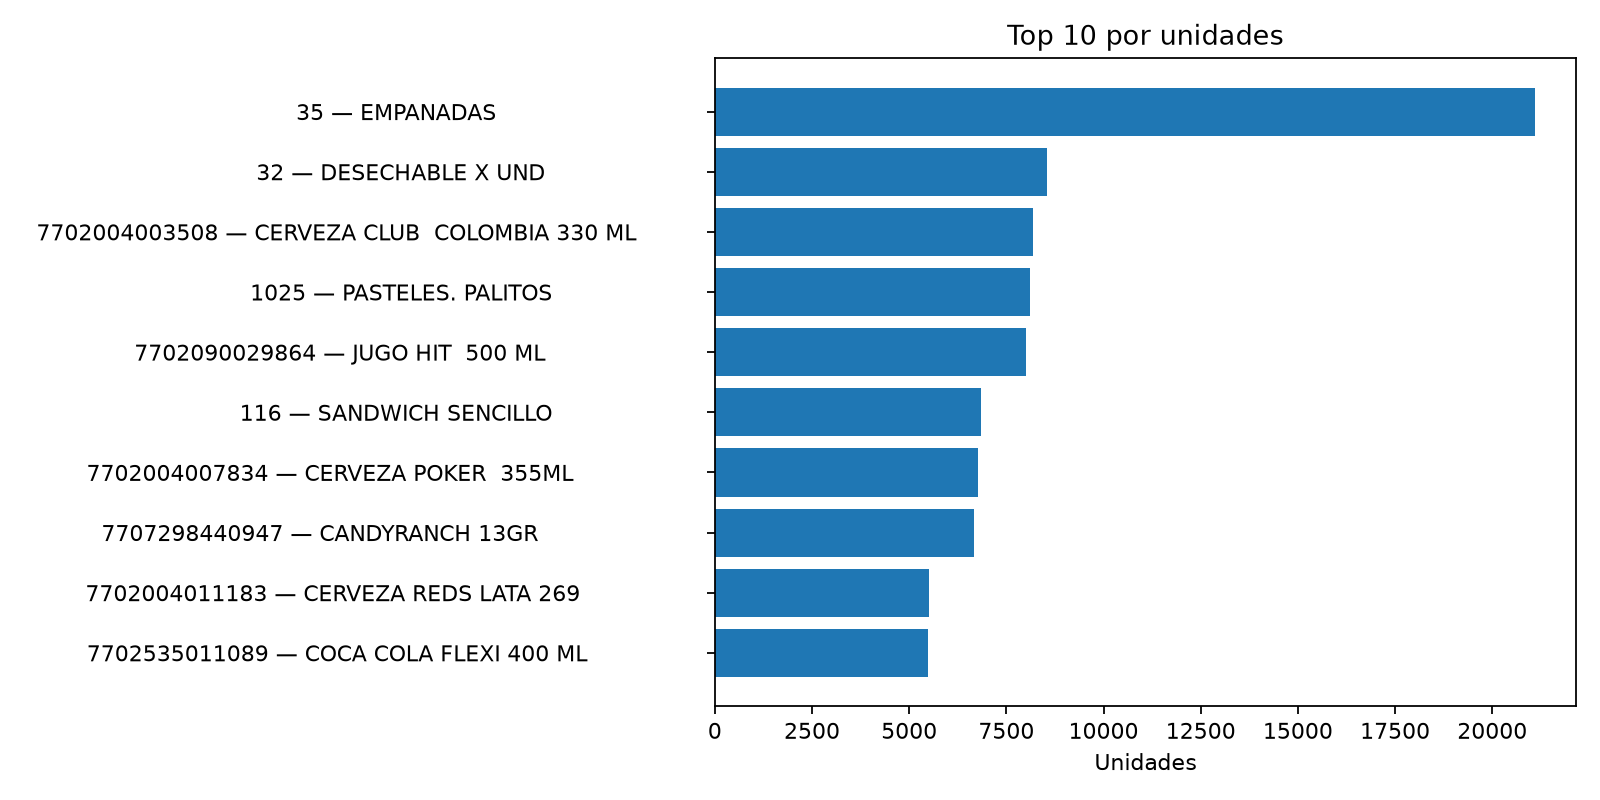

The table this chart was drawn from, first rows:
PRODUCTO_ID, unidades, apariciones, valor, descripcion
35, 21099, 7203, 52787800, EMPANADAS                               …
32, 8543, 218, 296844, DESECHABLE X UND                        …
7702004003508, 8180, 323, 14979358, CERVEZA CLUB  COLOMBIA 330 ML           …
1025, 8109, 2967, 21594128, PASTELES. PALITOS                       …
7702090029864, 7997, 2609, 14444539, JUGO HIT  500 ML                        …
116, 6857, 1913, 10094490, SANDWICH SENCILLO                       …
7702004007834, 6779, 247, 12510462, CERVEZA POKER  355ML                    …
7707298440947, 6676, 2050, 2436468, CANDYRANCH 13GR                         …
7702004011183, 5501, 191, 8641511, CERVEZA REDS LATA 269                   …
7702535011089, 5473, 2363, 11286934, COCA COLA FLEXI 400 ML                  …
